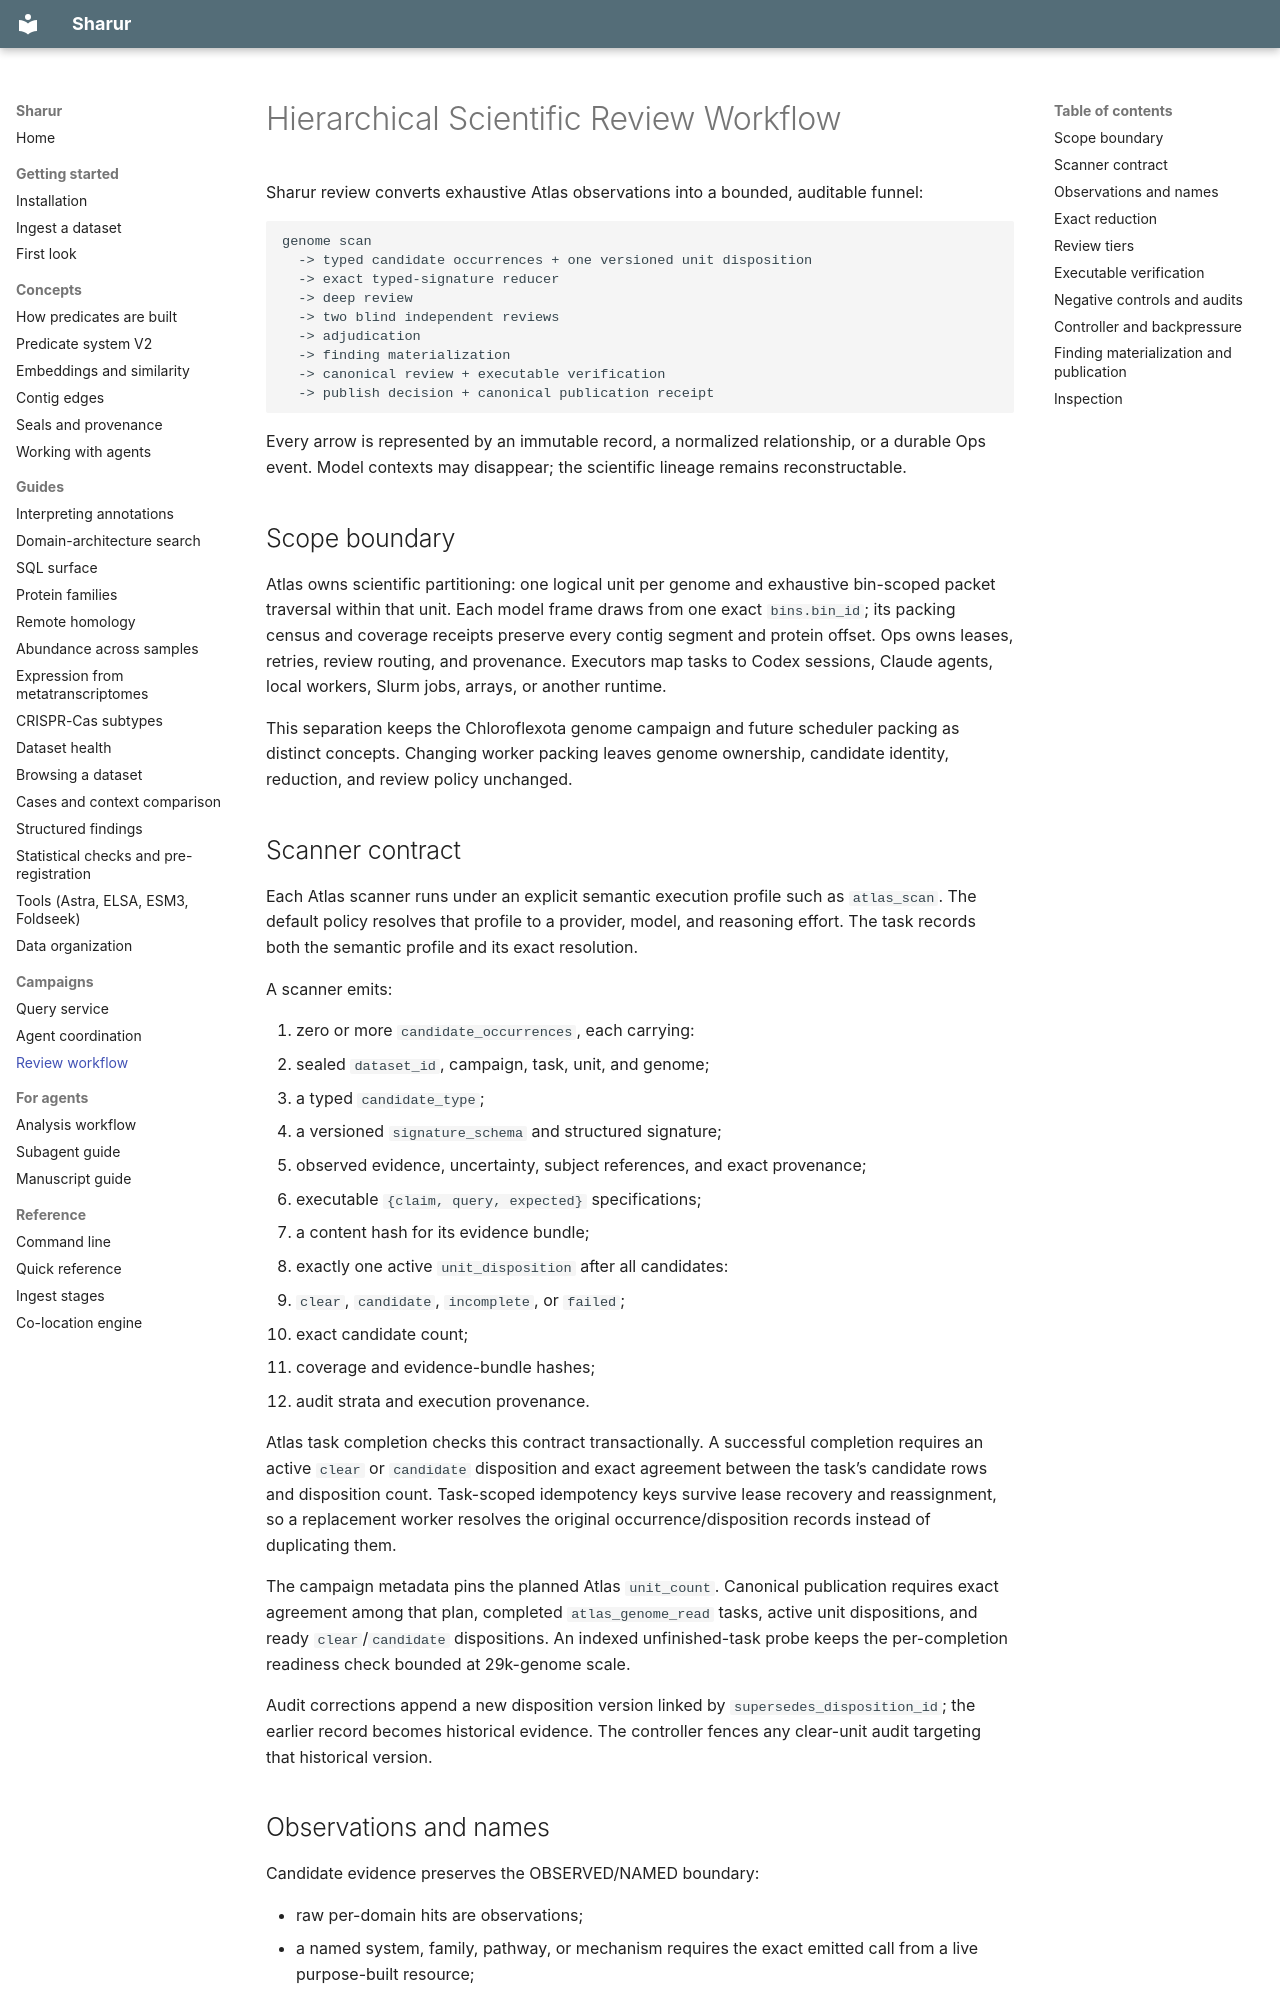

repository: jwestrob/Sharur · page: review_workflow/index.html · generator: mkdocs

# Hierarchical Scientific Review Workflow

Sharur review converts exhaustive Atlas observations into a bounded,
auditable funnel:

```text
genome scan
  -> typed candidate occurrences + one versioned unit disposition
  -> exact typed-signature reducer
  -> deep review
  -> two blind independent reviews
  -> adjudication
  -> finding materialization
  -> canonical review + executable verification
  -> publish decision + canonical publication receipt
```

Every arrow is represented by an immutable record, a normalized relationship,
or a durable Ops event. Model contexts may disappear; the scientific lineage
remains reconstructable.

## Scope boundary

Atlas owns scientific partitioning: one logical unit per genome and exhaustive
bin-scoped packet traversal within that unit. Each model frame draws from one
exact `bins.bin_id`; its packing census and coverage receipts preserve every
contig segment and protein offset. Ops owns leases, retries, review routing,
and provenance. Executors map tasks to Codex sessions, Claude agents, local
workers, Slurm jobs, arrays, or another runtime.

This separation keeps the Chloroflexota genome campaign and future scheduler
packing as distinct concepts. Changing worker packing leaves genome ownership,
candidate identity, reduction, and review policy unchanged.

## Scanner contract

Each Atlas scanner runs under an explicit semantic execution profile such as
`atlas_scan`. The default policy resolves that profile to a provider, model,
and reasoning effort. The task records both the semantic profile and its exact
resolution.

A scanner emits:

1. zero or more `candidate_occurrences`, each carrying:
   - sealed `dataset_id`, campaign, task, unit, and genome;
   - a typed `candidate_type`;
   - a versioned `signature_schema` and structured signature;
   - observed evidence, uncertainty, subject references, and exact provenance;
   - executable `{claim, query, expected}` specifications;
   - a content hash for its evidence bundle;
2. exactly one active `unit_disposition` after all candidates:
   - `clear`, `candidate`, `incomplete`, or `failed`;
   - exact candidate count;
   - coverage and evidence-bundle hashes;
   - audit strata and execution provenance.

Atlas task completion checks this contract transactionally. A successful
completion requires an active `clear` or `candidate` disposition and exact
agreement between the task’s candidate rows and disposition count.
Task-scoped idempotency keys survive lease recovery and reassignment, so a
replacement worker resolves the original occurrence/disposition records
instead of duplicating them.

The campaign metadata pins the planned Atlas `unit_count`. Canonical
publication requires exact agreement among that plan, completed
`atlas_genome_read` tasks, active unit dispositions, and ready
`clear`/`candidate` dispositions. An indexed unfinished-task probe keeps the
per-completion readiness check bounded at 29k-genome scale.

Audit corrections append a new disposition version linked by
`supersedes_disposition_id`; the earlier record becomes historical evidence.
The controller fences any clear-unit audit targeting that historical version.
